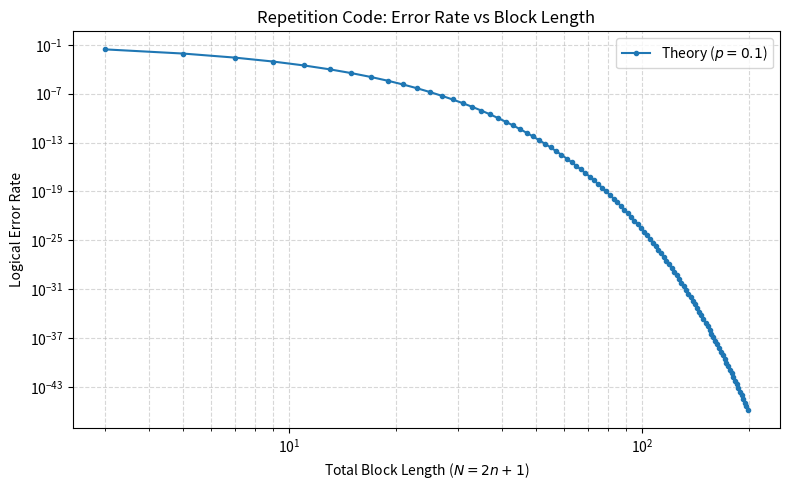

This chart was generated by the following Python code:
import matplotlib.pyplot as plt
import numpy as np
from scipy.stats import binom

# 1. 파라미터 설정
p = 0.1
n_vals = np.arange(1, 100)  # n=100만 되어도 비트 수는 201개
N_vals = 2 * n_vals + 1  # 3, 5, 7, ..., 201 비트

# 2. 다수결 실패 확률 이론값 계산 (에러 비트 수 >= n + 1)
# binom.sf(k, N, p) = P(X > k)
error_rates = binom.sf(n_vals, N_vals, p)

# 3. 로그-로그 플롯 (끊김 없이 깊은 영역까지 출력)
plt.figure(figsize=(8, 5))
plt.loglog(
    N_vals,
    error_rates,
    "o-",
    color="tab:blue",
    markersize=3,
    label=f"Theory ($p={p}$)",
)

plt.xlabel("Total Block Length ($N = 2n+1$)")
plt.ylabel("Logical Error Rate")
plt.title("Repetition Code: Error Rate vs Block Length")
plt.grid(True, which="both", ls="--", alpha=0.5)

# Y축의 범위를 원하는 극소값(예: 10^-50)까지 명시적으로 지정 가능
# plt.ylim(1e-50, 1)

plt.legend()
plt.tight_layout()
plt.show()
